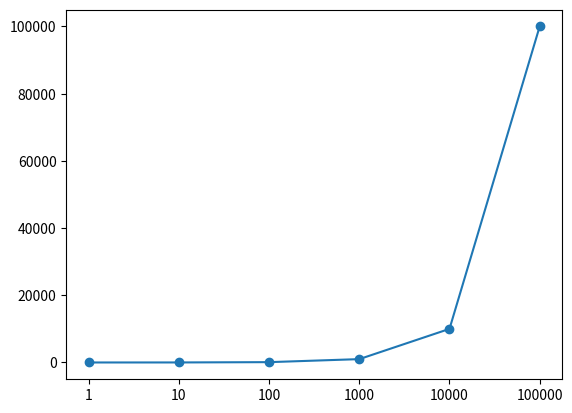

Write the Python code that produced this figure. (Note: this script raises an exception after producing the figure.)
import os
import matplotlib.pyplot as plt

x = [1, 10, 100, 1000, 10000, 100000]

files = ['conf_var_bytes.txt', 'int_var_bytes.txt', 'some_conf.txt']
labels = ['Confidencialidade via IFC', 'Integridade via IFC', 'Criptografia por meios convencionais']
label_index = 0
plt.plot(range(len(x)), x, marker='o', label='Sem mecanismos de segurança')
plt.xticks(ticks=range(len(x)), labels=x)
for file in files:
    f = open(file, 'r')
    i=0
    values = []
    for line in f:
        if i == 6:
            break
        values.append(int(line))
        i += 1
    plt.plot(range(len(x)), values, marker='o', label=labels[label_index])
    label_index += 1
    plt.xticks(ticks=range(len(x)), labels=x)
plt.yscale('log')
plt.legend()
plt.xlabel('Número de bytes iniciais')
plt.ylabel('Número de bytes após a operação')
plt.tight_layout()
plt.show()
